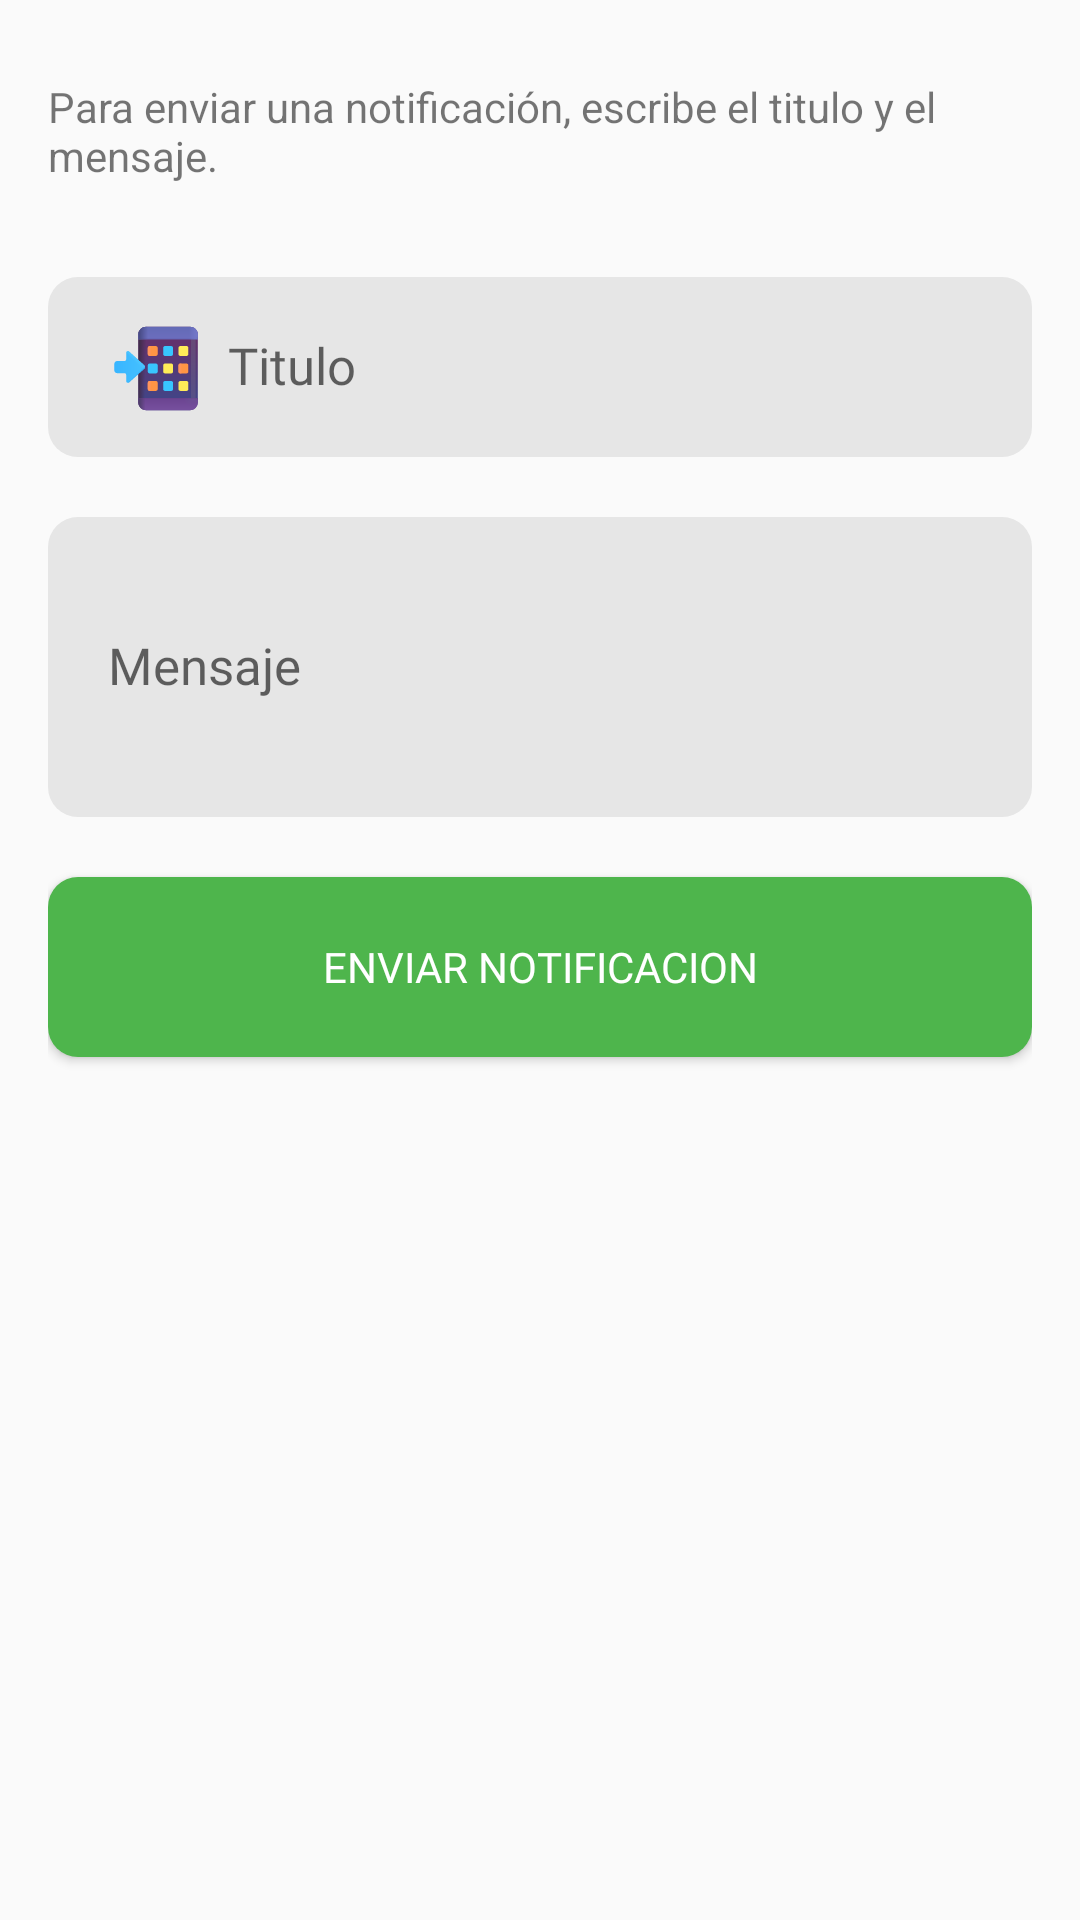

Android layout source for this screen:
<!-- AndroidManifest.xml: application theme Theme.UndcBusEstudiante -->
<!-- res/layout/activity_send_notification.xml -->
<?xml version="1.0" encoding="utf-8"?>
<ScrollView
    xmlns:android="http://schemas.android.com/apk/res/android"
    xmlns:app="http://schemas.android.com/apk/res-auto"
    xmlns:tools="http://schemas.android.com/tools"
    android:layout_width="match_parent"
    android:layout_height="match_parent"
    android:fillViewport="true">

<LinearLayout
    android:layout_width="match_parent"
    android:layout_height="match_parent"
    android:orientation="vertical"
    android:padding="16dp"
    tools:context=".Activitys.SendNotificationActivity">

    <TextView
        android:layout_marginTop="10dp"
        android:layout_width="match_parent"
        android:layout_height="wrap_content"
        android:text="Para enviar una notificación, escribe el titulo y el mensaje.">

    </TextView>

    <com.google.android.material.textfield.TextInputLayout
        android:layout_marginTop="20dp"
        android:layout_width="match_parent"
        android:layout_height="80dp"
        android:hint="Titulo">

        <com.google.android.material.textfield.TextInputEditText
            android:id="@+id/editTextTitle"
            android:background="@drawable/edt"
            android:layout_width="match_parent"
            android:fontFamily="@font/robotoregular"
            android:layout_height="60dp"
            android:textSize="17sp"
            android:paddingStart="20dp"
            android:paddingEnd="20dp"
            android:inputType="textAutoComplete"
            android:drawableStart="@drawable/mobile_phone_with_arrow_color"
            android:drawablePadding="8dp"
            android:maxLines="1" />

    </com.google.android.material.textfield.TextInputLayout>

    <com.google.android.material.textfield.TextInputLayout
        android:layout_width="match_parent"
        android:layout_height="wrap_content"
        android:hint="Mensaje">

        <com.google.android.material.textfield.TextInputEditText
            android:id="@+id/editTextMessage"
            android:background="@drawable/edt"
            android:layout_width="match_parent"
            android:fontFamily="@font/robotoregular"
            android:layout_height="100dp"
            android:textSize="17sp"
            android:paddingStart="20dp"
            android:paddingEnd="20dp"
            android:inputType="textAutoComplete"

            android:drawablePadding="8dp" />

    </com.google.android.material.textfield.TextInputLayout>


    <Button
        android:layout_marginTop="20dp"
        android:id="@+id/buttonSendNotification"
        android:layout_width="match_parent"
        android:layout_height="60dp"
        android:background="@drawable/boton"
        android:fontFamily="@font/robotobold"
        android:gravity="center"
        android:textColor="@color/White"
        android:text="Enviar notificacion" />

</LinearLayout>
</ScrollView>
<!-- resources referenced by this layout -->
<resources>
  <color name="White">#FFFFFF</color>
  <!-- drawable boton (drawable) -->
  <?xml version="1.0" encoding="utf-8"?>
  <shape xmlns:android="http://schemas.android.com/apk/res/android">
      <corners android:radius="10dp" />
      <solid android:color="@color/Verde" /> 
  </shape>
  <!-- drawable edt (drawable) -->
  <?xml version="1.0" encoding="utf-8"?>
  <selector xmlns:android="http://schemas.android.com/apk/res/android">
      <item
          android:state_enabled="true"
          android:state_focused="true">
          <shape android:shape="rectangle">
              <solid android:color="@color/GreenTwo"/>
              <corners android:radius="10dp"/>
  
          </shape>
      </item>
  
      <item android:state_enabled="true">
          <shape android:shape="rectangle">
              <solid android:color="@color/Fox"/>
  
              <corners android:radius="10dp"/>
  
          </shape>
      </item>
  </selector>
  <!-- drawable mobile_phone_with_arrow_color: vector/xml drawable (drawable, 13425 chars, omitted) -->
  <style name="Theme.UndcBusEstudiante" parent="Base.Theme.UndcBusEstudiante" />
  <color name="Verde">#4eb54c</color>
  <color name="GreenTwo">#D7EAD7</color>
  <color name="Fox">#E6E6E6</color>
  <style name="Base.Theme.UndcBusEstudiante" parent="Theme.AppCompat.Light.NoActionBar">
          
          <item name="colorPrimary">@color/Verde</item>
          <item name="colorPrimaryDark">@color/VerdeDark</item>
          <item name="colorAccent">@color/VerdeAccent</item>
          <item name="windowNoTitle">true</item>
      </style>
  <color name="VerdeDark">#449548</color>
  <color name="VerdeAccent">#000000</color>
</resources>
